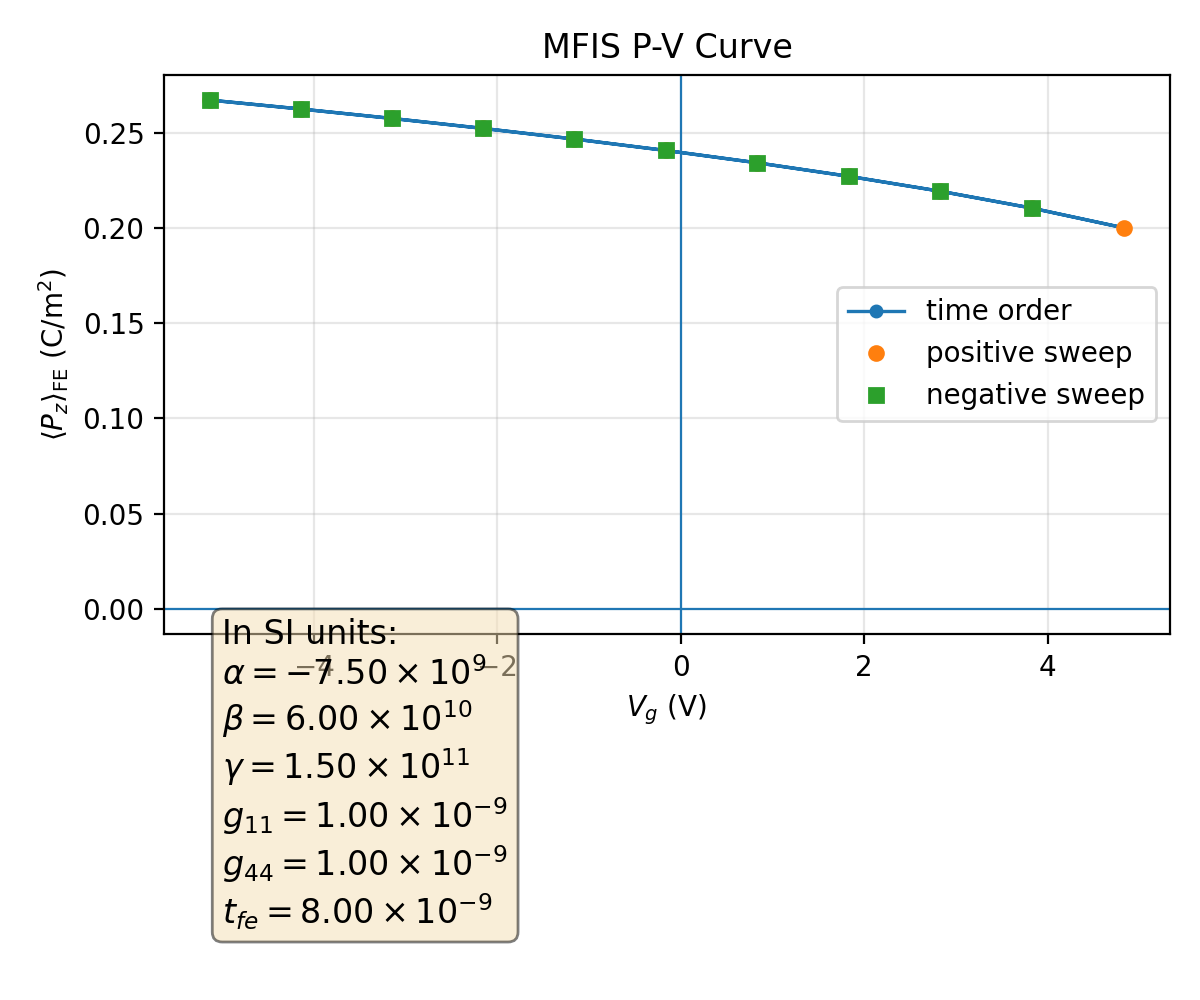

The data file committed next to this chart (first rows):
plotfile, step, P_mean, P_min, P_max, P_std, Vg_mean, Vg_min, Vg_max, Vg_std, Nx, Ny, Nz, num_FE_cells, sweep_direction
plt00000064, 64, 0.2673, 0.1888, 0.2749, 0.02087, -5.136, -5.136, -5.136, 2.2969570084074834e-08, 64, 64, 59, 65536, 0.0
plt00000100, 100, 0.2626, 0.1817, 0.2706, 0.0216, -4.144, -4.144, -4.144, 6.148069508160486e-12, 64, 64, 59, 65536, 1.0
plt00000138, 138, 0.2576, 0.1743, 0.2661, 0.02239, -3.15, -3.15, -3.15, 1.2078236654557189e-14, 64, 64, 59, 65536, 1.0
plt00000179, 179, 0.2524, 0.1664, 0.2614, 0.02324, -2.156, -2.156, -2.156, 1.1046579618885443e-15, 64, 64, 59, 65536, 1.0
plt00000223, 223, 0.2468, 0.158, 0.2564, 0.02417, -1.162, -1.162, -1.162, 2.435541875787129e-16, 64, 64, 59, 65536, 1.0
plt00000271, 271, 0.2408, 0.149, 0.251, 0.02519, -0.1663, -0.1663, -0.1663, 6.185655166150122e-15, 64, 64, 59, 65536, 1.0
plt00000324, 324, 0.2343, 0.1393, 0.2453, 0.02632, 0.8301, 0.8301, 0.8301, 5.2532330597576065e-15, 64, 64, 59, 65536, 1.0
plt00000383, 383, 0.2272, 0.1288, 0.239, 0.02758, 1.828, 1.828, 1.828, 2.5049802949018373e-14, 64, 64, 59, 65536, 1.0
plt00000450, 450, 0.2194, 0.1172, 0.2322, 0.02902, 2.827, 2.827, 2.827, 1.5701218976413876e-14, 64, 64, 59, 65536, 1.0
plt00000528, 528, 0.2105, 0.1043, 0.2245, 0.03071, 3.829, 3.829, 3.829, 9.877553859063583e-15, 64, 64, 59, 65536, 1.0
plt00000623, 623, 0.2001, 0.08955, 0.2158, 0.03276, 4.834, 4.834, 4.834, 5.02306908328248e-15, 64, 64, 59, 65536, 1.0
plt00000703, 703, 0.2105, 0.1043, 0.2245, 0.03071, 3.829, 3.829, 3.829, 8.309817242156275e-15, 64, 64, 59, 65536, -1.0
plt00000772, 772, 0.2194, 0.1172, 0.2322, 0.02902, 2.827, 2.827, 2.827, 7.763031564782529e-15, 64, 64, 59, 65536, -1.0
plt00000832, 832, 0.2272, 0.1288, 0.239, 0.02758, 1.828, 1.828, 1.828, 3.6319058924243676e-14, 64, 64, 59, 65536, -1.0
plt00000885, 885, 0.2343, 0.1393, 0.2453, 0.02632, 0.8301, 0.8301, 0.8301, 1.7183256960599964e-15, 64, 64, 59, 65536, -1.0
plt00000934, 934, 0.2408, 0.149, 0.251, 0.02519, -0.1663, -0.1663, -0.1663, 1.0676373918720874e-15, 64, 64, 59, 65536, -1.0
plt00000979, 979, 0.2468, 0.158, 0.2564, 0.02417, -1.162, -1.162, -1.162, 6.855121490028353e-16, 64, 64, 59, 65536, -1.0
plt00001020, 1020, 0.2524, 0.1664, 0.2614, 0.02324, -2.156, -2.156, -2.156, 1.4163504615997217e-15, 64, 64, 59, 65536, -1.0
plt00001059, 1059, 0.2576, 0.1743, 0.2661, 0.02239, -3.15, -3.15, -3.15, 1.3710242980056706e-15, 64, 64, 59, 65536, -1.0
plt00001095, 1095, 0.2626, 0.1817, 0.2706, 0.0216, -4.144, -4.144, -4.144, 9.61737704039743e-15, 64, 64, 59, 65536, -1.0
plt00001129, 1129, 0.2673, 0.1888, 0.2749, 0.02087, -5.136, -5.136, -5.136, 1.3157693315091386e-13, 64, 64, 59, 65536, -1.0
